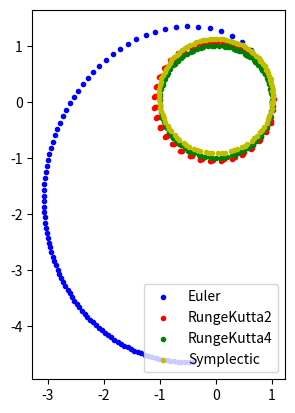

Reproduce this figure in Python.
from typing import Literal
import numpy as np
import matplotlib.pyplot as plt


class NumericCalculation:
    def setInitialValue(self,
                        xInitial: np.ndarray,
                        vInitial: np.ndarray,
                        tDelta: np.float64,
                        tInitial: float,
                        tFinal: float):
        self.xAndv = np.vstack([xInitial, vInitial])
        self.x1List = [xInitial[0]]
        self.x2List = [xInitial[1]]
        self.tDelta = tDelta
        self.t = tInitial
        self.tFinal = tFinal

    def setMethod(self, method: Literal["Euler", "RungeKutta2", "RungeKutta4", "Symplectic"]):
        if method == "Euler":
            self._update = self._updateEuler
        elif method == "RungeKutta2":
            self._update = self._updateRungeKutta2
        elif method == "RungeKutta4":
            self._update = self._updateRungeKutta4
        elif method == "Symplectic":
            self._update = self._updateSymplectic
        self.method = method

    def setEquation(self, a):
        self.a = a

    def _dxAnddv(self, xAndv: np.ndarray):
        return np.vstack([xAndv[1], self.a(xAndv[0])])

    def _updateEuler(self):
        k1 = self._dxAnddv(self.xAndv)
        self.xAndv += self.tDelta * k1
        self.x1List.append(self.xAndv[0][0])
        self.x2List.append(self.xAndv[0][1])
        self.t += self.tDelta

    def _updateRungeKutta2(self):
        k1 = self._dxAnddv(self.xAndv)
        k2 = self._dxAnddv(self.xAndv + self.tDelta * k1)
        self.xAndv += self.tDelta * (k1 + k2) / 2
        self.x1List.append(self.xAndv[0][0])
        self.x2List.append(self.xAndv[0][1])
        self.t += self.tDelta

    def _updateRungeKutta4(self):
        k1 = self._dxAnddv(self.xAndv)
        k2 = self._dxAnddv(self.xAndv + self.tDelta * k1 / 2)
        k3 = self._dxAnddv(self.xAndv + self.tDelta * k2 / 2)
        k4 = self._dxAnddv(self.xAndv + self.tDelta * k3)
        self.xAndv += self.tDelta * (k1 + k2 * 2 + k3 * 2 + k4) / 6
        self.x1List.append(self.xAndv[0][0])
        self.x2List.append(self.xAndv[0][1])
        self.t += self.tDelta

    def _updateSymplectic(self):
        self.xAndv[0] += self.tDelta * self.xAndv[1]
        self.xAndv[1] += self.tDelta * self.a(self.xAndv[0])
        self.x1List.append(self.xAndv[0][0])
        self.x2List.append(self.xAndv[0][1])
        self.t += self.tDelta

    def plot(self, axes: plt.Axes, color: str):
        axes.scatter(self.x1List, self.x2List, marker='.',
                     color=color, label=self.method)

    def start(self) -> np.ndarray:
        while True:
            self._update()
            if self.t >= self.tFinal:
                break

    @property
    def x(self) -> np.ndarray:
        return self.xAndv[0]


def a(x: np.ndarray) -> np.ndarray:
    return -x / np.power(np.linalg.norm(x, ord=2), 3)


figure = plt.figure()
axes = figure.add_subplot(111)
axes.set_aspect('equal', adjustable='box')

euler = NumericCalculation()
euler.setInitialValue(xInitial=np.array([1, 0], dtype=np.float64),
                      vInitial=np.array([0, 1], dtype=np.float64),
                      tDelta=0.2,
                      tInitial=0.0,
                      tFinal=20.0)
euler.setMethod("Euler")
euler.setEquation(a)
euler.start()
euler.plot(axes, "b")

rungeKutta2 = NumericCalculation()
rungeKutta2.setInitialValue(xInitial=np.array([1, 0], dtype=np.float64),
                            vInitial=np.array([0, 1], dtype=np.float64),
                            tDelta=0.2,
                            tInitial=0.0,
                            tFinal=20.0)
rungeKutta2.setMethod("RungeKutta2")
rungeKutta2.setEquation(a)
rungeKutta2.start()
rungeKutta2.plot(axes, "r")

rungeKutta4 = NumericCalculation()
rungeKutta4.setInitialValue(xInitial=np.array([1, 0], dtype=np.float64),
                            vInitial=np.array([0, 1], dtype=np.float64),
                            tDelta=0.2,
                            tInitial=0.0,
                            tFinal=20.0)
rungeKutta4.setMethod("RungeKutta4")
rungeKutta4.setEquation(a)
rungeKutta4.start()
rungeKutta4.plot(axes, "g")

symplectic = NumericCalculation()
symplectic.setInitialValue(xInitial=np.array([1, 0], dtype=np.float64),
                           vInitial=np.array([0, 1], dtype=np.float64),
                           tDelta=0.2,
                           tInitial=0.0,
                           tFinal=20.0)
symplectic.setMethod("Symplectic")
symplectic.setEquation(a)
symplectic.start()
symplectic.plot(axes, "y")

axes.legend()
# figure.savefig("plot.png")
plt.show()
